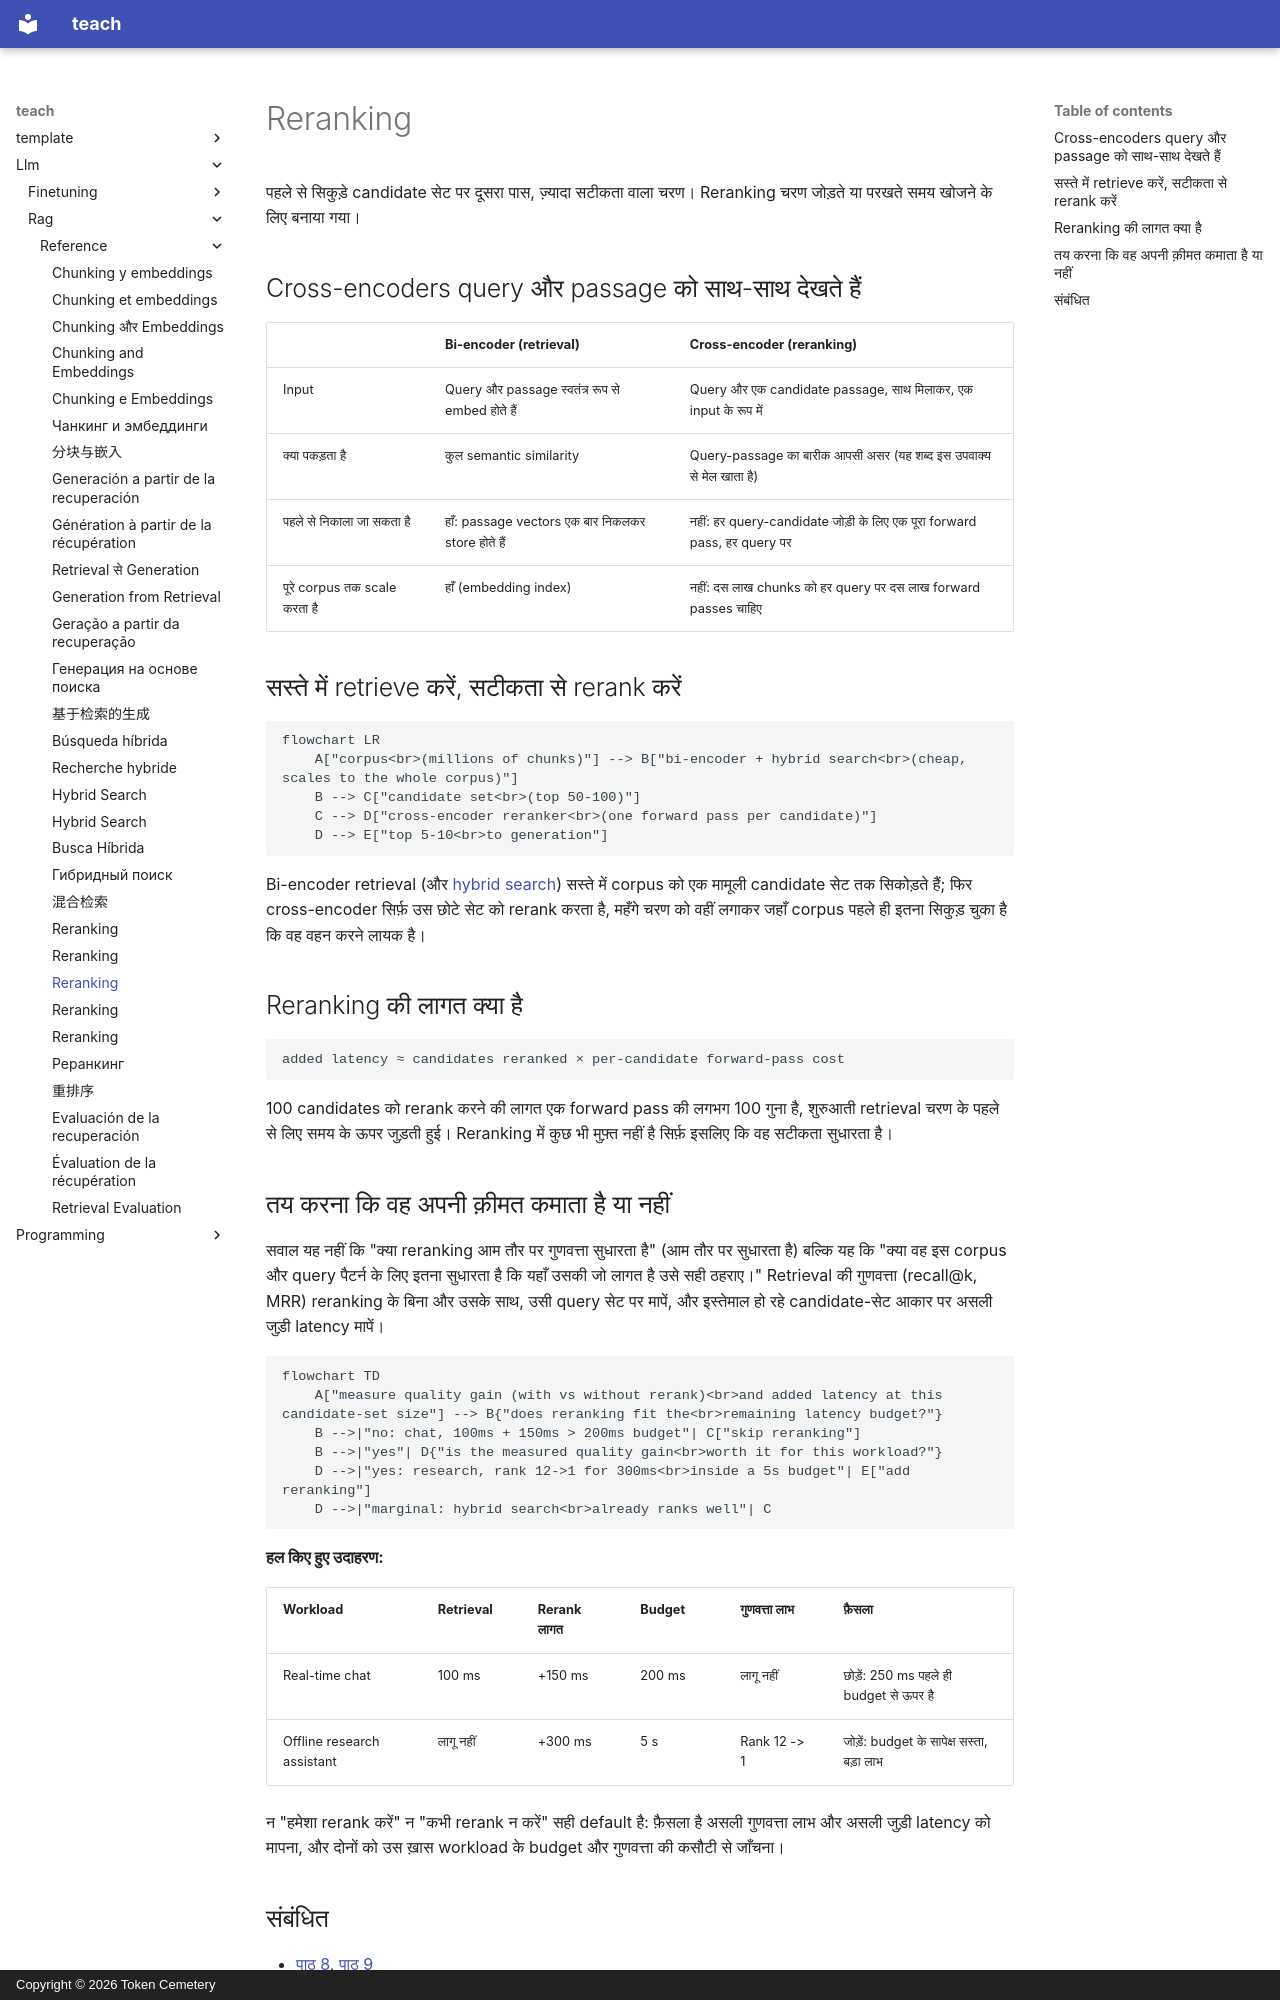

repository: TokenCemetery/teach · page: llm/rag/reference/reranking.hi/index.html · generator: mkdocs · copyright: Copyright © 2026 Token Cemetery

---
title: "Reranking"
description: "Cross-encoder rerankers, उनकी लागत क्या है, और यह तय करने का ढाँचा कि reranking अपनी जोड़ी हुई latency कमाता है या नहीं"
type: reference
---

# Reranking

पहले से सिकुड़े candidate सेट पर दूसरा पास, ज़्यादा सटीकता वाला चरण। Reranking चरण जोड़ते या परखते समय खोजने के लिए बनाया गया।

## Cross-encoders query और passage को साथ-साथ देखते हैं

| | Bi-encoder (retrieval) | Cross-encoder (reranking) |
|---|---|---|
| Input | Query और passage स्वतंत्र रूप से embed होते हैं | Query और एक candidate passage, साथ मिलाकर, एक input के रूप में |
| क्या पकड़ता है | कुल semantic similarity | Query-passage का बारीक आपसी असर (यह शब्द इस उपवाक्य से मेल खाता है) |
| पहले से निकाला जा सकता है | हाँ: passage vectors एक बार निकलकर store होते हैं | नहीं: हर query-candidate जोड़ी के लिए एक पूरा forward pass, हर query पर |
| पूरे corpus तक scale करता है | हाँ (embedding index) | नहीं: दस लाख chunks को हर query पर दस लाख forward passes चाहिए |

## सस्ते में retrieve करें, सटीकता से rerank करें

```mermaid
flowchart LR
    A["corpus<br>(millions of chunks)"] --> B["bi-encoder + hybrid search<br>(cheap, scales to the whole corpus)"]
    B --> C["candidate set<br>(top 50-100)"]
    C --> D["cross-encoder reranker<br>(one forward pass per candidate)"]
    D --> E["top 5-10<br>to generation"]
```

Bi-encoder retrieval (और [hybrid search](hybrid-search.md)) सस्ते में corpus को एक मामूली candidate सेट तक सिकोड़ते हैं; फिर cross-encoder सिर्फ़ उस छोटे सेट को rerank करता है, महँगे चरण को वहीं लगाकर जहाँ corpus पहले ही इतना सिकुड़ चुका है कि वह वहन करने लायक है।

## Reranking की लागत क्या है

```text
added latency ≈ candidates reranked × per-candidate forward-pass cost
```

100 candidates को rerank करने की लागत एक forward pass की लगभग 100 गुना है, शुरुआती retrieval चरण के पहले से लिए समय के ऊपर जुड़ती हुई। Reranking में कुछ भी मुफ़्त नहीं है सिर्फ़ इसलिए कि वह सटीकता सुधारता है।

## तय करना कि वह अपनी क़ीमत कमाता है या नहीं

सवाल यह नहीं कि "क्या reranking आम तौर पर गुणवत्ता सुधारता है" (आम तौर पर सुधारता है) बल्कि यह कि "क्या वह इस corpus और query पैटर्न के लिए इतना सुधारता है कि यहाँ उसकी जो लागत है उसे सही ठहराए।" Retrieval की गुणवत्ता (recall@k, MRR) reranking के बिना और उसके साथ, उसी query सेट पर मापें, और इस्तेमाल हो रहे candidate-सेट आकार पर असली जुड़ी latency मापें।

```mermaid
flowchart TD
    A["measure quality gain (with vs without rerank)<br>and added latency at this candidate-set size"] --> B{"does reranking fit the<br>remaining latency budget?"}
    B -->|"no: chat, 100ms + 150ms > 200ms budget"| C["skip reranking"]
    B -->|"yes"| D{"is the measured quality gain<br>worth it for this workload?"}
    D -->|"yes: research, rank 12->1 for 300ms<br>inside a 5s budget"| E["add reranking"]
    D -->|"marginal: hybrid search<br>already ranks well"| C
```

**हल किए हुए उदाहरण:**

| Workload | Retrieval | Rerank लागत | Budget | गुणवत्ता लाभ | फ़ैसला |
|---|---|---|---|---|---|
| Real-time chat | 100 ms | +150 ms | 200 ms | लागू नहीं | छोड़ें: 250 ms पहले ही budget से ऊपर है |
| Offline research assistant | लागू नहीं | +300 ms | 5 s | Rank 12 -> 1 | जोड़ें: budget के सापेक्ष सस्ता, बड़ा लाभ |

न "हमेशा rerank करें" न "कभी rerank न करें" सही default है: फ़ैसला है असली गुणवत्ता लाभ और असली जुड़ी latency को मापना, और दोनों को उस ख़ास workload के budget और गुणवत्ता की कसौटी से जाँचना।
